Run: headless pygame with SDL's dummy video driver; simulated clock (each Clock.tick advances the game by its frame time, no real sleeping); random seed 0; keys injected as events and as key.get_pressed() state; no mouse input.
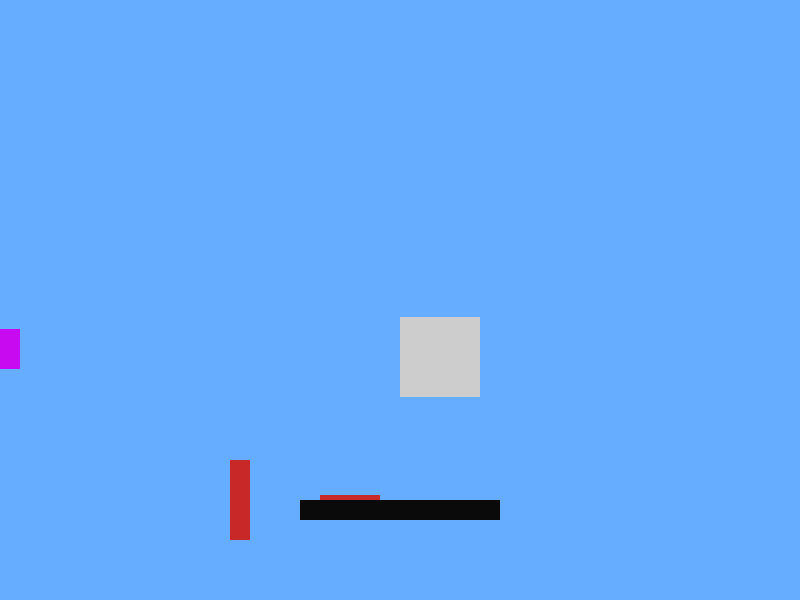
Frame 1 of 4 · flips 1–60 · no input
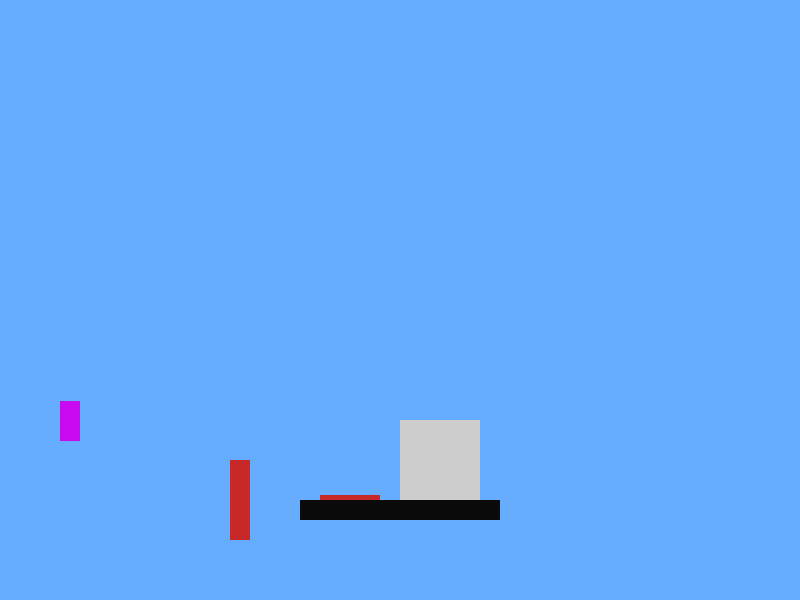
Frame 2 of 4 · flips 61–180 · tapped SPACE, RETURN · held RIGHT (→), D
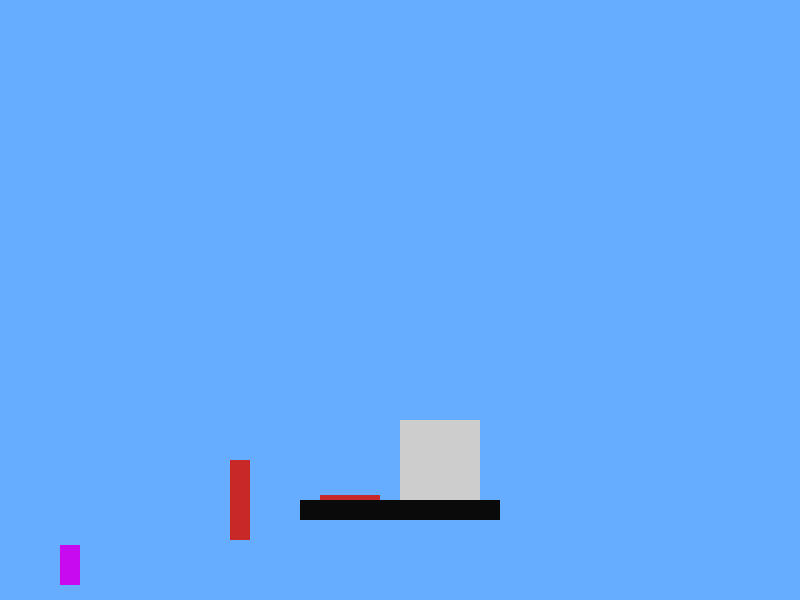
Frame 3 of 4 · flips 181–300 · held DOWN (↓), S
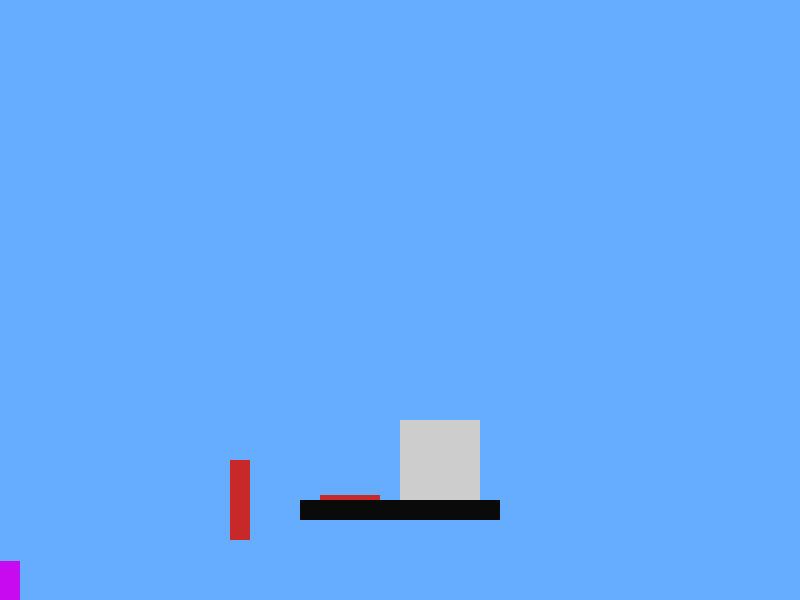
Frame 4 of 4 · flips 301–420 · held LEFT (←), A, UP (↑), W

The pygame program that drew these frames:

import pygame
import sys
pygame.init()

"""
ls
git commit -am "message"
git push

git add <filename>
"""
black = (  10,   10,   10)
white = (255, 255, 255)
blue =  (  0,   0, 255)
green = (  0, 255,   0)
red =   (200,   40,   40)
lightBlue = (103, 173, 255)
lightGreen = (103, 255, 103)
purple = (200, 10, 240)
lightGrey = (205, 205, 205)

#starting variables
displayWidth = 800
displayHeight = 600
screenColor = lightBlue
level = 0

#classes
class Player(object):
    jumping = False
    falling = False
    newJump = True
    jumpHeight = 0
    fallSpeed = 0
    blockedR = False
    blockedL = False
    blockedU = False
    blockedD = False
    def __init__(self, color, locX, locY, width, height):
        self.color = color
        self.width = width
        self.height = height
        self.locX = locX
        self.locY = locY
    def draw(self):
        pygame.draw.rect(screen, self.color, (self.locX, self.locY, self.width, self.height,), 0)
    def movement(self):
        #walking
        if keys[pygame.K_RIGHT] and canMove(level, "R", self.locX, self.locY, self.width, self.height) and not self.blockedR:
            self.locX += 0.5
        if keys[pygame.K_LEFT] and canMove(level, "L", self.locX, self.locY, self.width, self.height) and not self.blockedL:
            self.locX -= 0.5
        #jumping
        if keys[pygame.K_UP]:
            if self.newJump:
                self.newJump = False
        else:
            self.newJump = True
        if self.newJump and not self.jumping and not self.falling and canMove(level, "U", self.locX, self.locY, self.width, self.height) and not self.blockedU:
            self.jumping = True
            self.jumpHeight = 0
        if keys[pygame.K_UP] and self.jumping and self.jumpHeight < 140 and canMove(level, "U", self.locX, self.locY, self.width, self.height) and not self.blockedU:
            self.locY -= 1.25
            self.jumpHeight += 1.25
        if self.jumpHeight >= 140:
            self.jumping = False
            self.falling = True
        #falling
        if (upReleased() or not self.jumping or not (canMove(level, "U", self.locX, self.locY, self.width, self.height) and not self.blockedU)) and canMove(level, "D", self.locX, self.locY, self.width, self.height) and not self.blockedD:
            self.locY += 0.01 + self.fallSpeed
            self.fallSpeed += 0.005
            self.jumping = False
            self.falling = True
        if not canMove(level, "D", self.locX, self.locY, self.width, self.height) or self.blockedD:
            self.falling = False
            self.fallSpeed = 0
class Block(object):
    width = 80
    height = 80
    color = lightGrey
    falling = False
    justPushedR = False
    justPushedL = False
    pushCount = 0
    fallSpeed = 0
    def __init__(self, locX, locY):
        self.locX = locX
        self.locY = locY
    def draw(self):
        pygame.draw.rect(screen, self.color, (self.locX, self.locY, self.width, self.height), 0)
    def movement(self):
        #falling
        if canMove(level, "D", self.locX, self.locY, self.width, self.height) and not self.headLand(player.locX, player.locY, player.width, player.height):
            self.locY += 0.01 + self.fallSpeed
            self.fallSpeed += 0.01
            self.falling = True
        else:
            self.fallSpeed = 0
            self.falling = False
        #pushing
        if keys[pygame.K_RIGHT] and not self.justPushedR and not self.falling and not playerBlock("R", self.locX, self.locY, self.width, self.height) and canMove(level, "R", self.locX, self.locY, self.width, self.height) and canMove(level, "R", player.locX, player.locY, player.width, player.height):
            self.locX += 0.5
            player.locX += 0.5
            self.justPushedR = True
            self.pushCount = 0
        if self.justPushedR == True and self.pushCount < 1:
            self.pushCount += 1
        else:
            self.justPushedR = False

        if keys[pygame.K_LEFT] and not self.justPushedL and not self.falling and not playerBlock("L", self.locX, self.locY, self.width, self.height) and canMove(level, "L", self.locX, self.locY, self.width, self.height) and canMove(level, "L", player.locX, player.locY, player.width, player.height):
            self.locX -= 0.5
            player.locX -= 0.5
            self.justPushedL = True
            self.pushCount = 0
        if self.justPushedL == True and self.pushCount < 1:
            self.pushCount += 1
        else:
            self.justPushedL = False
    def headLand(self, playerLocX, playerLocY, playerWidth, playerHeight):
        if playerLocY <= self.locY + self.height <  playerLocY + (playerHeight / 2) and playerLocX - self.width < self.locX < playerLocX + playerWidth:
            return True
        else:
            return False
class PlateDoor(object):
    plateWidth = 60
    plateHeight = 5
    locX = 0
    locY = 0
    plateImageX = 0
    plateImageY = 0
    def __init__(self, color, pressDir, plateLocX, plateLocY, doorStartX, doorStartY, doorWidth, doorHeight, doorEndX, doorEndY):
        self.color = color
        self.pressDir = pressDir
        self.plateLocX = plateLocX
        self.plateLocY = plateLocY
        self.doorStartX = doorStartX
        self.doorStartY = doorStartY
        self.width = doorWidth
        self.height = doorHeight
        self.doorEndX = doorEndX
        self.doorEndY = doorEndY
    def draw(self):
        pygame.draw.rect(screen, self.color, (self.locX, self.locY, self.width, self.height), 0) #door
        pygame.draw.rect(screen, self.color, (self.plateImageX, self.plateImageY, self.plateWidth, self.plateHeight), 0) #plate
    def triggerCheck(self, locX, locY, width, height):
        if self.plateLocY - height <= locY <= self.plateLocY + self.plateHeight and self.plateLocX - width < locX < self.plateLocX + self.plateWidth:
            self.locX = self.doorEndX
            self.locY = self.doorEndY
            if self.pressDir == "D":
                self.plateImageY = self.plateLocY + self.plateHeight - 2
                self.plateImageX = self.plateLocX
            if self.pressDir == "U":
                self.plateLocY -= self.plateHeight
                self.plateImageX = self.plateLocX
        else:
            self.plateImageY = self.plateLocY
            self.plateImageX = self.plateLocX
            self.locX = self.doorStartX
            self.locY = self.doorStartY
        
#functions
def drawLevel(level):
    screen.fill(screenColor)
    #objects
    player.draw()
    for x in objects[level]:
        x.draw()
    #level
    if level == 0:
        pygame.draw.rect(screen, black, (300, 500, 200, 20), 0)
    elif level == 1:
        pygame.draw.rect(screen, black, (0, 520, displayWidth, 80), 0) #bottom
        pygame.draw.rect(screen, black, (180, 300, 40, 140), 0) #peninsula
        pygame.draw.rect(screen, black, (0, 360, 80, 160), 0) #starting platform
        pygame.draw.rect(screen, black, (700, 360, 100, 160), 0) #below exit
        pygame.draw.rect(screen, black, (370, 400, 75, 40), 0) #island
        pygame.draw.rect(screen, black, (485, 400, 215, 120), 0) #island to exit
        pygame.draw.rect(screen, black, (370, 500, 115, 20), 0) #block stopper
        pygame.draw.rect(screen, black, (0, 0, 520, 300), 0) #top middle/ left
        pygame.draw.rect(screen, black, (520, 0, 300, 200), 0) #top right
        pygame.draw.rect(screen, black, (780, 200, 20, 80), 0) #above exit
        pygame.draw.rect(screen, red, (780, 280, 20, 80), 0) #exit door
        pygame.draw.rect(screen, red, (100, 515, 60, 5), 0) #pressure plate
    pygame.display.update()
    
def canMove(level, direction, locX, locY, width, height):
    if level == 0:
        if direction == "R":
            if locX >= displayWidth - width or 300 == locX + width  and 500 - height < locY < 520 :
                return False
            else:
                return True
        if direction == "L":
            if locX <= 0 or locX == 500 and 500 - height < locY < 520:
                return False
            else:
                return True
        if direction == "U":
            if locY <= 0 or 510 < locY <= 520 and 300 - width < locX < 500:
                return False
            else:
                return True
        if direction == "D":
            if locY >= displayHeight - height or 500 - height <= locY < 520 - height and 300 - width < locX < 500:
                return False
            else:
                return True
    if level == 1:
        if direction == "R":
            if (locX + width == 180 and locY < 440) or (locX + width == 370 and (400 - height < locY < 440 or 500 - height < locY)) or (locX + width == 485 and 400 - height < int(locY)) or (locX + width == 700 and 360 < locY + height) or (locX + width == 780 and 280 > locY):
                return False
            else:
                return True
        if direction == "L":
            if (locX == 520 and 300 > locY) or (locX == 445 and 400 - height < int(locY) < 440) or (locX == 220 and locY < 440) or (locX == 80 and locY + height > 360):
                return False
            else:
                return True
        if direction == "U":
            if (420 < locY <= 440 and (180 - width < locX < 220 or 370 - width < locX < 445)) or (locY <= 300 and locX < 520) or (locY <= 280 and locX + width > 780) or (locY <= 200 and 520 - width < locX):
                return False
            else:
                return True
        if direction == "D":
            if (locY + height >= 360 and (locX + width > 700 or locX < 80)) or (420 >= locY + height > 400 and (locX + width > 485 or 370 - width < locX < 445)) or (locY + height >= 500 and 370 - width < locX) or (locY + height >= 520 ):
                return False
            else:
                return True

def playerBlock(direction, locX, locY, width, height):
        if direction == "R":
            if player.locX + player.width == locX and locY - player.height < player.locY < locY + height:
                return False
            else:
                return True
        if direction == "L":
            if player.locX == locX + width and locY - player.height < player.locY < locY + width:
                return False
            else:
                return True
        if direction == "U":
            if locY + (height / 2) < player.locY <= locY + height and locX - player.width < player.locX < locX + width:
                return False
            else:
                return True
        if direction == "D":
            if locY - player.height <= player.locY < locY + (height / 2) - player.height and locX - player.width < player.locX < locX + width:
                return False
            else:
                return True
            
def upReleased():
    keyPressed = pygame.key.get_pressed()
    if keyPressed[pygame.K_UP]:
        return False
    else:
        return True

#set up
player = Player(purple, 0, 320, 20, 40)

objects0 = [Block(400, 300), PlateDoor(red, "D", 320, 495, 230, 460, 20, 80, 230, 520)]
objects1 = [Block(425, 320)]
objects = [objects0, objects1]

screen = pygame.display.set_mode((displayWidth, displayHeight))
pygame.display.set_caption("LabGame")
drawLevel(level)

#gamegame
while True:

    #quitting
    for event in pygame.event.get():
        if event.type == pygame.QUIT:
            pygame.quit(); sys.exit();
            break

    keys = pygame.key.get_pressed()
    
    #player blocked checks
    checksR = []
    checksL = []
    checksU = []
    checksD = []
    for x in objects[level]:
        checksR.append(playerBlock("R", x.locX, x.locY, x.width, x.height))
        checksL.append(playerBlock("L", x.locX, x.locY, x.width, x.height))
        checksU.append(playerBlock("U", x.locX, x.locY, x.width, x.height))
        checksD.append(playerBlock("D", x.locX, x.locY, x.width, x.height))
    if all(checksR) == True:
        player.blockedR = False
    else:
        player.blockedR = True
    if all(checksL) == True:
        player.blockedL = False
    else:
        player.blockedL = True
    if all(checksU) == True:
        player.blockedU = False
    else:
        player.blockedU = True
    if all(checksD) == True:
        player.blockedD = False
    else:
        player.blockedD = True
 
    for x in objects[level]:
        if isinstance(x, Block):
            x.movement()
    for plate in objects[level]:
        if isinstance(plate, PlateDoor):
            for block in objects[level]:
                if isinstance(block, Block):
                    plate.triggerCheck(block.locX, block.locY, block.width, block.height)
            plate.triggerCheck(player.locX, player.locY, player.width, player.height)

    player.movement()
    
    drawLevel(level)

    
